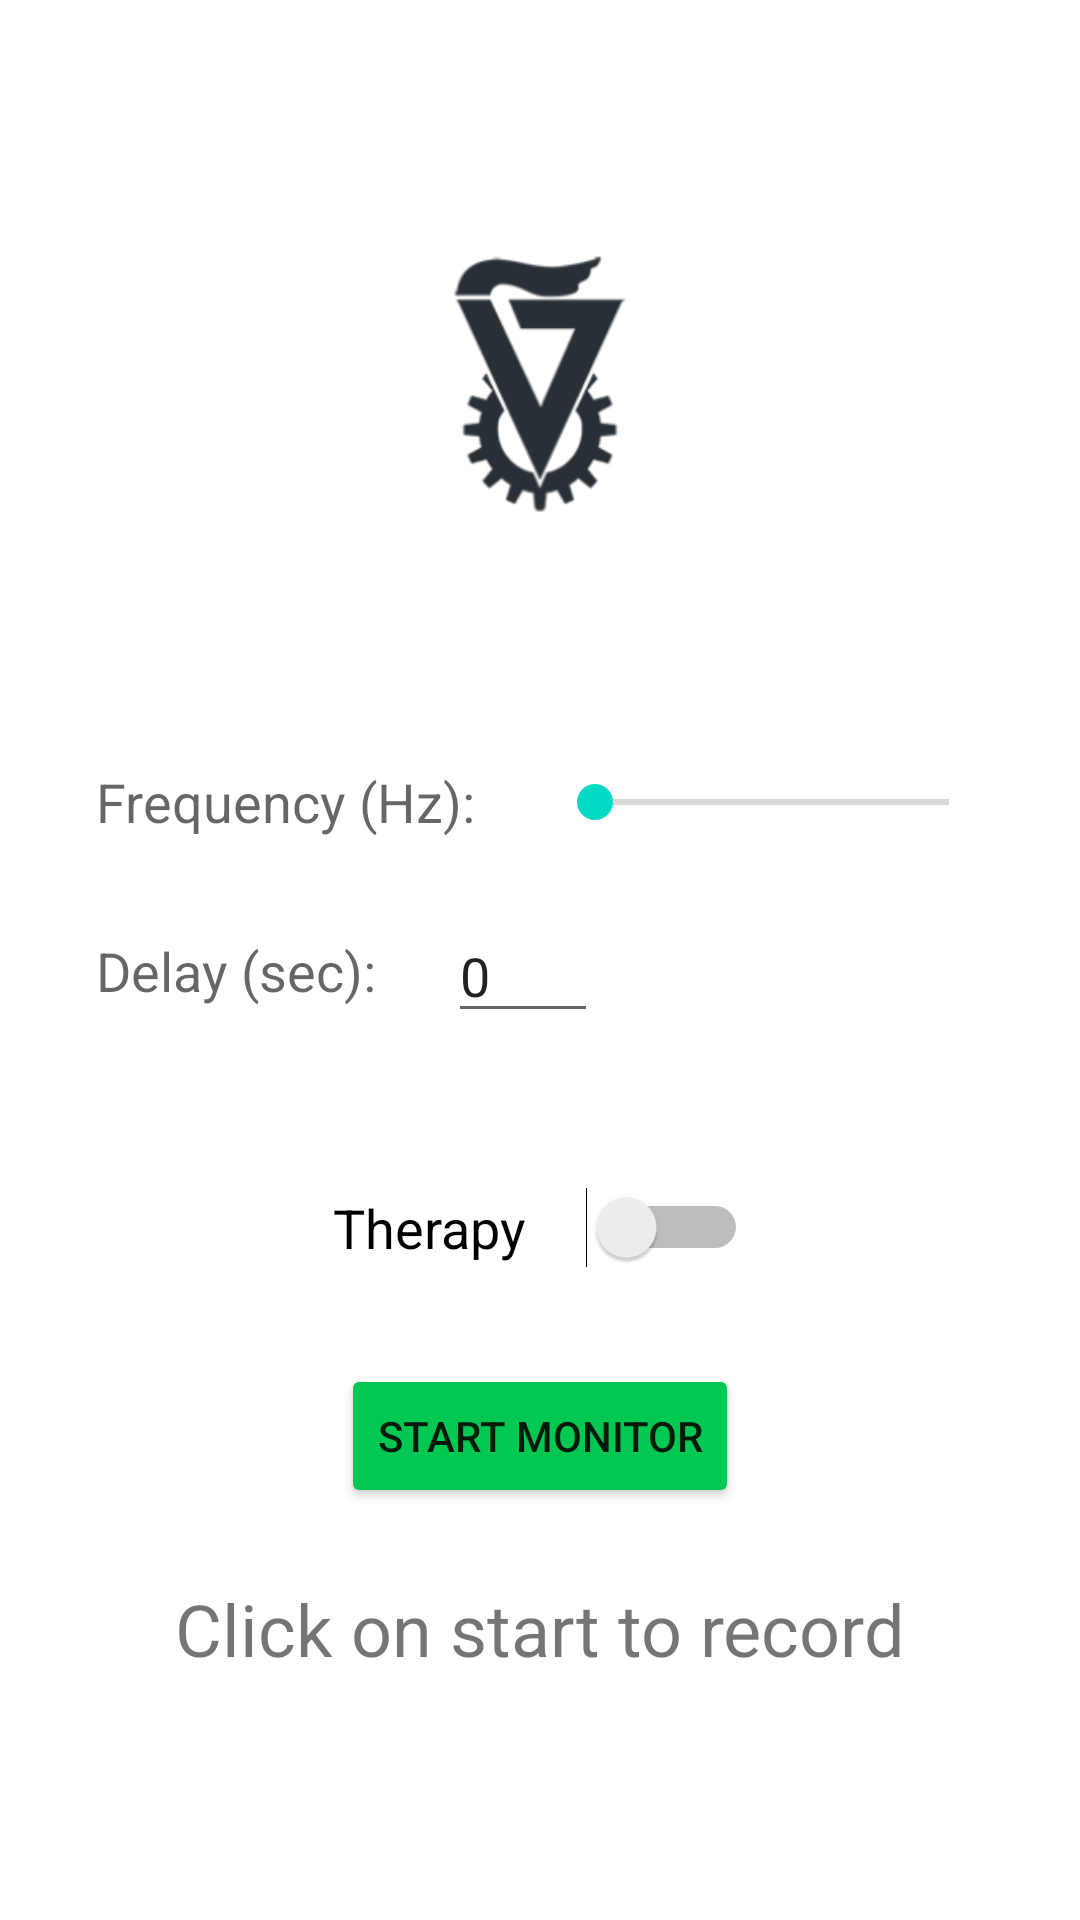

Android layout source for this screen:
<!-- AndroidManifest.xml: application theme Theme.SleepMonitor -->
<!-- res/layout/fragment_monitor.xml -->
<?xml version="1.0" encoding="utf-8"?>
<FrameLayout xmlns:android="http://schemas.android.com/apk/res/android"
    xmlns:app="http://schemas.android.com/apk/res-auto"
    xmlns:tools="http://schemas.android.com/tools"
    android:layout_width="match_parent"
    android:layout_height="match_parent"
    tools:context=".MonitorFragment">


    <androidx.constraintlayout.widget.ConstraintLayout
        android:layout_width="match_parent"
        android:layout_height="match_parent">


        <TextView
            android:id="@+id/frequency_bar_label"
            android:layout_width="wrap_content"
            android:layout_height="wrap_content"
            android:layout_marginStart="32dp"
            android:layout_marginTop="32dp"
            android:text="@string/frequency_label"
            android:textAppearance="@style/TextAppearance.AppCompat.Medium"
            app:layout_constraintStart_toStartOf="parent"
            app:layout_constraintTop_toBottomOf="@+id/imageView"
            tools:visibility="visible" />

        <TextView
            android:id="@+id/delay_input_label"
            android:layout_width="wrap_content"
            android:layout_height="wrap_content"
            android:layout_marginStart="32dp"
            android:layout_marginTop="32dp"
            android:text="Delay (sec):"
            android:textAppearance="@style/TextAppearance.AppCompat.Medium"
            app:layout_constraintStart_toStartOf="parent"
            app:layout_constraintTop_toBottomOf="@+id/frequency_bar_label" />

        <Button
            android:id="@+id/monitoring_button"
            android:layout_width="wrap_content"
            android:layout_height="wrap_content"
            android:layout_marginTop="32dp"
            android:onClick="onClick"
            android:text="start monitor"
            app:backgroundTint="#00C853"
            app:layout_constraintEnd_toEndOf="parent"
            app:layout_constraintStart_toStartOf="parent"
            app:layout_constraintTop_toBottomOf="@+id/therapyModeSwitch" />

        <TextView
            android:id="@+id/isRecordingTextView"
            android:layout_width="wrap_content"
            android:layout_height="wrap_content"
            android:layout_marginTop="24dp"
            android:text="Click on start to record"
            android:textSize="24sp"
            app:layout_constraintEnd_toEndOf="parent"
            app:layout_constraintStart_toStartOf="parent"
            app:layout_constraintTop_toBottomOf="@+id/monitoring_button" />

        <ImageView
            android:id="@+id/imageView"
            android:layout_width="172dp"
            android:layout_height="191dp"
            android:layout_marginTop="32dp"
            app:layout_constraintEnd_toEndOf="parent"
            app:layout_constraintHorizontal_bias="0.5"
            app:layout_constraintStart_toStartOf="parent"
            app:layout_constraintTop_toTopOf="parent"
            app:srcCompat="@mipmap/ic_technion_foreground" />

        <EditText
            android:id="@+id/delay_input"
            android:layout_width="50dp"
            android:layout_height="wrap_content"
            android:layout_marginStart="24dp"
            android:ems="10"
            android:inputType="numberSigned"
            android:text="0"
            app:layout_constraintBottom_toBottomOf="@+id/delay_input_label"
            app:layout_constraintStart_toEndOf="@+id/delay_input_label"
            app:layout_constraintTop_toTopOf="@+id/delay_input_label" />

        <TextView
            android:id="@+id/sensorValuesTextView"
            android:layout_width="wrap_content"
            android:layout_height="wrap_content"
            android:layout_marginTop="32dp"
            app:layout_constraintEnd_toEndOf="parent"
            app:layout_constraintHorizontal_bias="0.5"
            app:layout_constraintStart_toStartOf="parent"
            app:layout_constraintTop_toBottomOf="@+id/isRecordingTextView" />

        <SeekBar
            android:id="@+id/frequency_bar"
            android:layout_width="150dp"
            android:layout_height="18dp"
            android:layout_marginStart="24dp"
            app:layout_constraintBottom_toBottomOf="@+id/frequency_bar_label"
            app:layout_constraintStart_toEndOf="@+id/frequency_bar_label"
            app:layout_constraintTop_toTopOf="@+id/frequency_bar_label" />

        <Switch
            android:id="@+id/therapyModeSwitch"
            android:layout_width="wrap_content"
            android:layout_height="wrap_content"
            android:layout_marginTop="60dp"
            android:checked="false"
            android:switchPadding="20dp"
            android:switchTextAppearance="@style/TextAppearance.AppCompat.Body1"
            android:text="Therapy"
            android:textAppearance="@style/TextAppearance.AppCompat.Medium"
            app:layout_constraintEnd_toEndOf="parent"
            app:layout_constraintStart_toStartOf="parent"
            app:layout_constraintTop_toBottomOf="@+id/delay_input_label" />

    </androidx.constraintlayout.widget.ConstraintLayout>

</FrameLayout>
<!-- resources referenced by this layout -->
<resources>
  <!-- mipmap ic_technion_foreground: png bitmap (mipmap-hdpi, 3313 bytes) -->
  <string name="frequency_label">Frequency (Hz):</string>
  <style name="Theme.SleepMonitor" parent="Theme.MaterialComponents.DayNight.DarkActionBar">
          
          <item name="colorPrimary">@color/purple_500</item>
          <item name="colorPrimaryVariant">@color/purple_700</item>
          <item name="colorOnPrimary">@color/white</item>
          
          <item name="colorSecondary">@color/teal_200</item>
          <item name="colorSecondaryVariant">@color/teal_700</item>
          <item name="colorOnSecondary">@color/black</item>
  
  
  
  
  
          
  
  
  
  
  
  
  
  
  
  
  
  
  
  
  
          <item name="textAppearanceHeadline1">@style/TextAppearance.MaterialComponents.Headline1</item>
          <item name="textAppearanceHeadline2">@style/TextAppearance.MaterialComponents.Headline2</item>
          <item name="textAppearanceHeadline3">@style/TextAppearance.MaterialComponents.Headline3</item>
          <item name="textAppearanceHeadline4">@style/TextAppearance.MaterialComponents.Headline4</item>
          <item name="textAppearanceHeadline5">@style/TextAppearance.MaterialComponents.Headline5</item>
          <item name="textAppearanceHeadline6">@style/TextAppearance.MaterialComponents.Headline6</item>
          <item name="textAppearanceSubtitle1">@style/TextAppearance.MaterialComponents.Subtitle1</item>
          <item name="textAppearanceSubtitle2">@style/TextAppearance.MaterialComponents.Subtitle2</item>
          <item name="textAppearanceBody1">@style/TextAppearance.MaterialComponents.Body1</item>
          <item name="textAppearanceBody2">@style/TextAppearance.MaterialComponents.Body2</item>
          <item name="textAppearanceCaption">@style/TextAppearance.MaterialComponents.Caption</item>
          <item name="textAppearanceButton">@style/TextAppearance.MaterialComponents.Button</item>
          <item name="textAppearanceOverline">@style/TextAppearance.MaterialComponents.Overline</item>
  
  
          
          <item name="android:statusBarColor" tools:targetApi="l">?attr/colorPrimaryVariant</item>
          
      </style>
  <color name="purple_500">#FF6200EE</color>
  <color name="purple_700">#FF3700B3</color>
  <color name="white">#FFFFFFFF</color>
  <color name="teal_200">#FF03DAC5</color>
  <color name="teal_700">#FF018786</color>
  <color name="black">#FF000000</color>
</resources>
